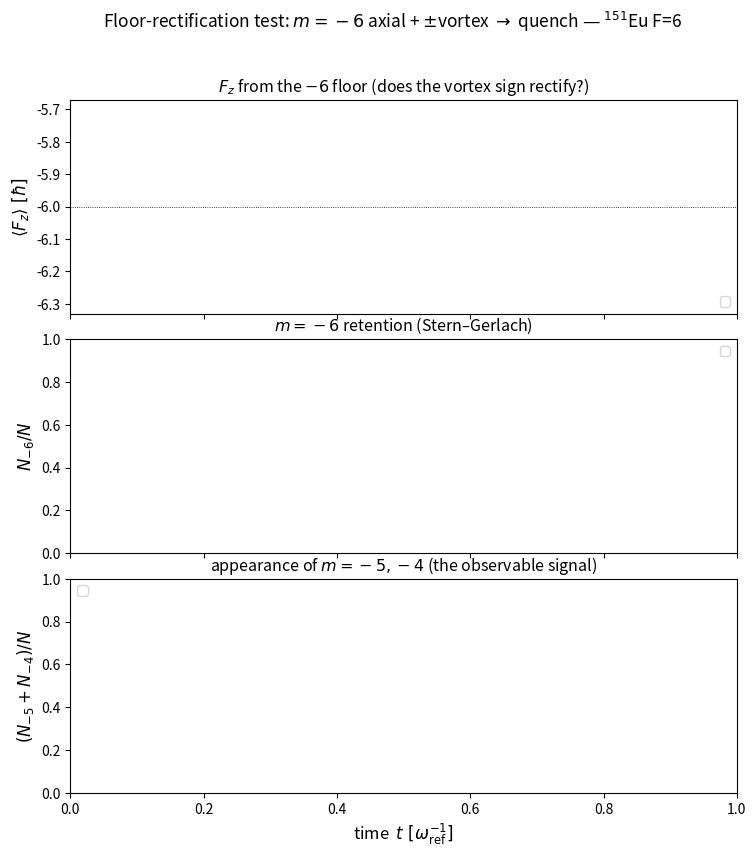

Write Python code to recreate this figure. (Note: this script raises an exception after producing the figure.)
#!/usr/bin/env python3
"""Floor-rectification test: m=-6 axial + imprinted l=+1/-1/0 orbital vortex, quench B=0.
Does the vortex sign rectify at the F_z=-6 floor? Top: F_z(t). Middle: N_{-6} retention
(Stern-Gerlach). Bottom: N_{-5}+N_{-4} appearance. If anko's idea holds, one l keeps
F_z near -6 / N_{-6}~1 while the other moves up; the l=0 control shows the field-free
depolarisation baseline (how much moves up with NO vortex)."""
import csv
import os
import numpy as np
import matplotlib

matplotlib.use("Agg")
import matplotlib.pyplot as plt

HERE = "runs/eu_barnett_rotfield_clean"
RUNS = [
    ("ellp1", "$\\ell=+1$", "#1f77b4"),
    ("ellm1", "$\\ell=-1$", "#d62728"),
    ("ellp0", "$\\ell=0$ (control)", "#555555"),
]


def load(tag):
    p = f"{HERE}/rebuild/traj_m6_{tag}.csv"
    if not os.path.exists(p):
        return None
    d = {k: [] for k in ["t", "Fz", "Lz", "N_m6", "N_m5", "N_m4"]}
    for r in csv.DictReader(open(p)):
        for k in d:
            d[k].append(float(r[k]))
    return {k: np.array(v) for k, v in d.items()}


fig, ax = plt.subplots(3, 1, figsize=(8.6, 9.0), sharex=True,
                       gridspec_kw={"hspace": 0.12})
for tag, lbl, c in RUNS:
    d = load(tag)
    if d is None:
        continue
    ax[0].plot(d["t"], d["Fz"], color=c, lw=2.0, label=f"{lbl}: $F_z\\to${d['Fz'][-3:].mean():+.2f}")
    ax[1].plot(d["t"], d["N_m6"], color=c, lw=2.0, label=f"{lbl}: $N_{{-6}}\\to${d['N_m6'][-3:].mean():.2f}")
    ax[2].plot(d["t"], d["N_m5"] + d["N_m4"], color=c, lw=2.0, label=lbl)

ax[0].axhline(-6, color="k", lw=0.6, ls=":")
ax[0].set_ylabel(r"$\langle F_z\rangle\ [\hbar]$", fontsize=12)
ax[0].set_title("$F_z$ from the $-6$ floor (does the vortex sign rectify?)", fontsize=11.5)
ax[0].legend(fontsize=9.5, loc="lower right")

ax[1].set_ylabel(r"$N_{-6}/N$", fontsize=12)
ax[1].set_title("$m=-6$ retention (Stern–Gerlach)", fontsize=11.5)
ax[1].legend(fontsize=9.5, loc="upper right")

ax[2].set_ylabel(r"$(N_{-5}+N_{-4})/N$", fontsize=12)
ax[2].set_title("appearance of $m=-5,-4$ (the observable signal)", fontsize=11.5)
ax[2].set_xlabel("time  $t\\ [\\omega_{\\rm ref}^{-1}]$", fontsize=12)
ax[2].legend(fontsize=9.5, loc="upper left")

fig.suptitle("Floor-rectification test: $m=-6$ axial + $\\pm$vortex $\\to$ quench — $^{151}$Eu F=6",
             fontsize=12.5)
fig.tight_layout(rect=(0, 0, 1, 0.965))
out = f"{HERE}/figures/fig_m6_floor.png"
fig.savefig(out, dpi=150)
print("wrote", out)
for tag, lbl, _ in RUNS:
    d = load(tag)
    if d:
        print(f"  {lbl}: Fz_end={d['Fz'][-3:].mean():+.3f}  N_m6_end={d['N_m6'][-3:].mean():.3f}")
